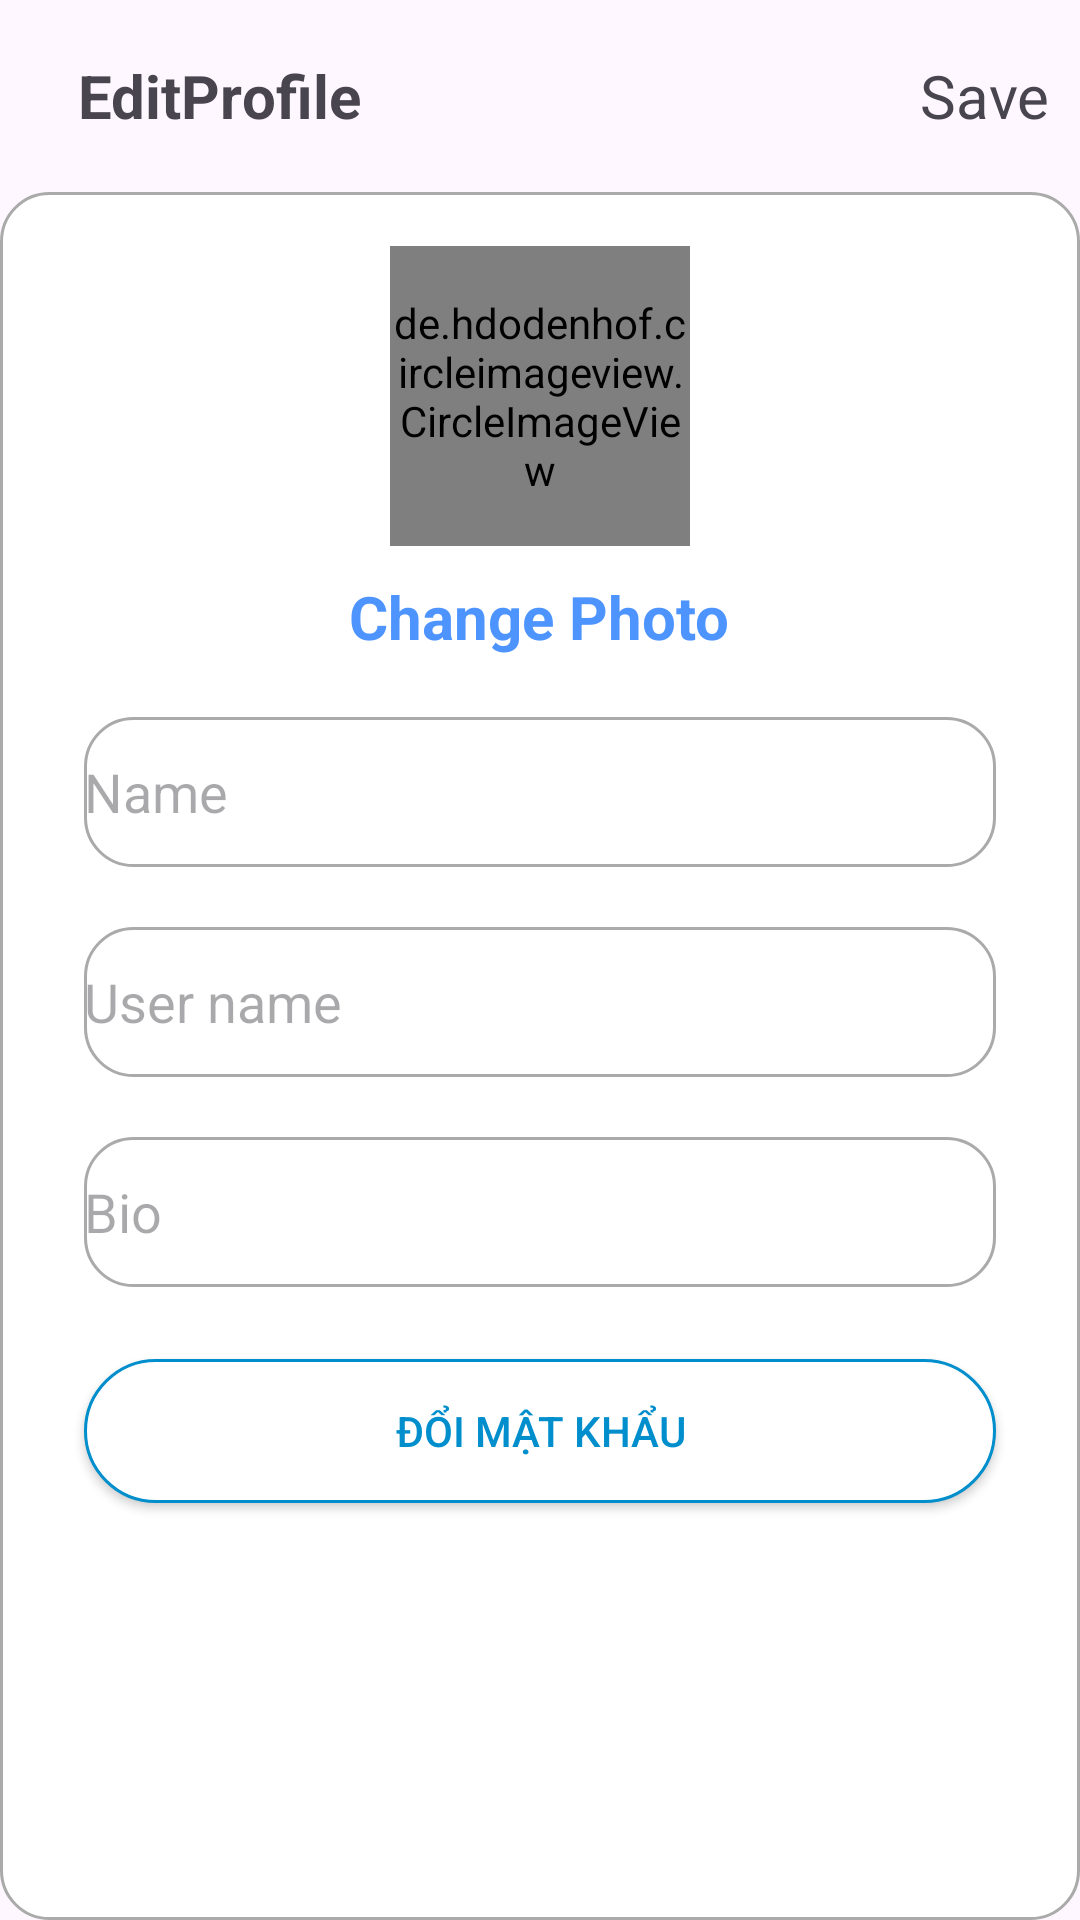

Layout XML and referenced resources for this Android screen:
<!-- AndroidManifest.xml: application theme Theme.InstagramClone -->
<!-- res/layout/activity_edit_profile.xml -->
<?xml version="1.0" encoding="utf-8"?>
<LinearLayout
    xmlns:android="http://schemas.android.com/apk/res/android"
    xmlns:tools="http://schemas.android.com/tools"
    xmlns:app="http://schemas.android.com/apk/res-auto"
    android:layout_width="match_parent"
    android:layout_height="match_parent"
    android:orientation="vertical"
    tools:context=".view.EditProfileActivity">

    <com.google.android.material.appbar.AppBarLayout
        android:layout_width="match_parent"
        android:layout_height="wrap_content"
        android:id="@+id/bar">
        <androidx.appcompat.widget.Toolbar
            android:layout_width="match_parent"
            android:layout_height="wrap_content"
            android:id="@+id/toolbar">

        <RelativeLayout
            android:layout_width="match_parent"
            android:layout_height="wrap_content">
            <ImageView
                android:layout_width="wrap_content"
                android:layout_height="wrap_content"
                android:src="@drawable/ic_close"
                android:id="@+id/close"
                />
            <TextView
                android:layout_width="wrap_content"
                android:layout_height="wrap_content"
                android:text="EditProfile"
                android:layout_marginStart="10dp"
                android:textStyle="bold"
                android:textSize="20sp"
                android:layout_toEndOf="@+id/close"
                />
            <TextView
                android:layout_width="wrap_content"
                android:layout_height="wrap_content"
                android:text="Save"
                android:layout_marginRight="10dp"
                android:textSize="20sp"
                android:layout_alignParentRight="true"
                android:layout_alignParentEnd="true"
                android:id="@+id/save"
                >

            </TextView>

            </RelativeLayout>
        </androidx.appcompat.widget.Toolbar>
    </com.google.android.material.appbar.AppBarLayout>

    <LinearLayout
        android:layout_width="match_parent"
        android:layout_height="match_parent"
        android:orientation="vertical"
        android:padding="8dp"
        android:background="@drawable/rounded_corners">

        <de.hdodenhof.circleimageview.CircleImageView
            android:id="@+id/image_profile"
            android:layout_width="100dp"
            android:layout_height="100dp"
            android:layout_gravity="center"
            android:layout_margin="10dp"
            android:src="@mipmap/ic_launcher">

        </de.hdodenhof.circleimageview.CircleImageView>

        <TextView
            android:layout_width="wrap_content"
            android:layout_height="wrap_content"
            android:text="Change Photo"
            android:layout_gravity="center"
            android:textSize="20sp"
            android:textStyle="bold"
            android:id="@+id/tv_change"
            android:textColor="@color/link_blue">

        </TextView>

        <EditText
            android:layout_width="match_parent"
            android:layout_height="50dp"
            android:id="@+id/fullname"
            android:hint="Name"
            android:layout_marginTop="20dp"
            android:layout_marginStart="20dp"
            android:layout_marginEnd="20dp"
            android:background="@drawable/rounded_corners"
            />
        <EditText
            android:layout_width="match_parent"
            android:layout_height="50dp"
            android:id="@+id/username"
            android:hint="User name"
            android:layout_marginTop="20dp"
            android:layout_marginStart="20dp"
            android:layout_marginEnd="20dp"
            android:background="@drawable/rounded_corners"
            />
        <EditText
            android:layout_width="match_parent"
            android:layout_height="50dp"
            android:id="@+id/bio"
            android:hint="Bio"
            android:layout_marginTop="20dp"
            android:layout_marginStart="20dp"
            android:layout_marginEnd="20dp"
            android:background="@drawable/rounded_corners"
            />
        <androidx.appcompat.widget.AppCompatButton
            android:id="@+id/btnChangePassword"
            android:layout_width="match_parent"
            android:layout_height="wrap_content"
            android:text="Đổi mật khẩu"
            android:layout_marginTop="24dp"
            android:layout_marginStart="20dp"
            android:layout_marginEnd="20dp"
            android:textColor="#008ECC"
            android:background="@drawable/create_new_account_button_background"
            />

    </LinearLayout>

  </LinearLayout>
<!-- resources referenced by this layout -->
<resources>
  <color name="link_blue">#4d94ff</color>
  <!-- drawable create_new_account_button_background (drawable) -->
  <?xml version="1.0" encoding="utf-8"?>
  <shape xmlns:android="http://schemas.android.com/apk/res/android"
      android:shape="rectangle">
  
      <corners android:radius="50dp"/>
      <solid android:color="@color/white"/>
      <stroke android:width="1dp"
          android:color="#008ECC"/>
  
  </shape>
  <!-- drawable rounded_corners (drawable) -->
  <shape xmlns:android="http://schemas.android.com/apk/res/android">
      <solid android:color="@android:color/white"/> 
      <corners android:radius="16dp"/> 
      <stroke android:width="1dp" android:color="@android:color/darker_gray"/> 
  </shape>
  <style name="Theme.InstagramClone" parent="Base.Theme.InstagramClone" />
      //Tao bo goc transparent va dieu chinh kich thuoc thong bao
  <color name="white">#FFFFFFFF</color>
  <style name="Base.Theme.InstagramClone" parent="Theme.Material3.DayNight.NoActionBar">
          
          
      </style>
</resources>
